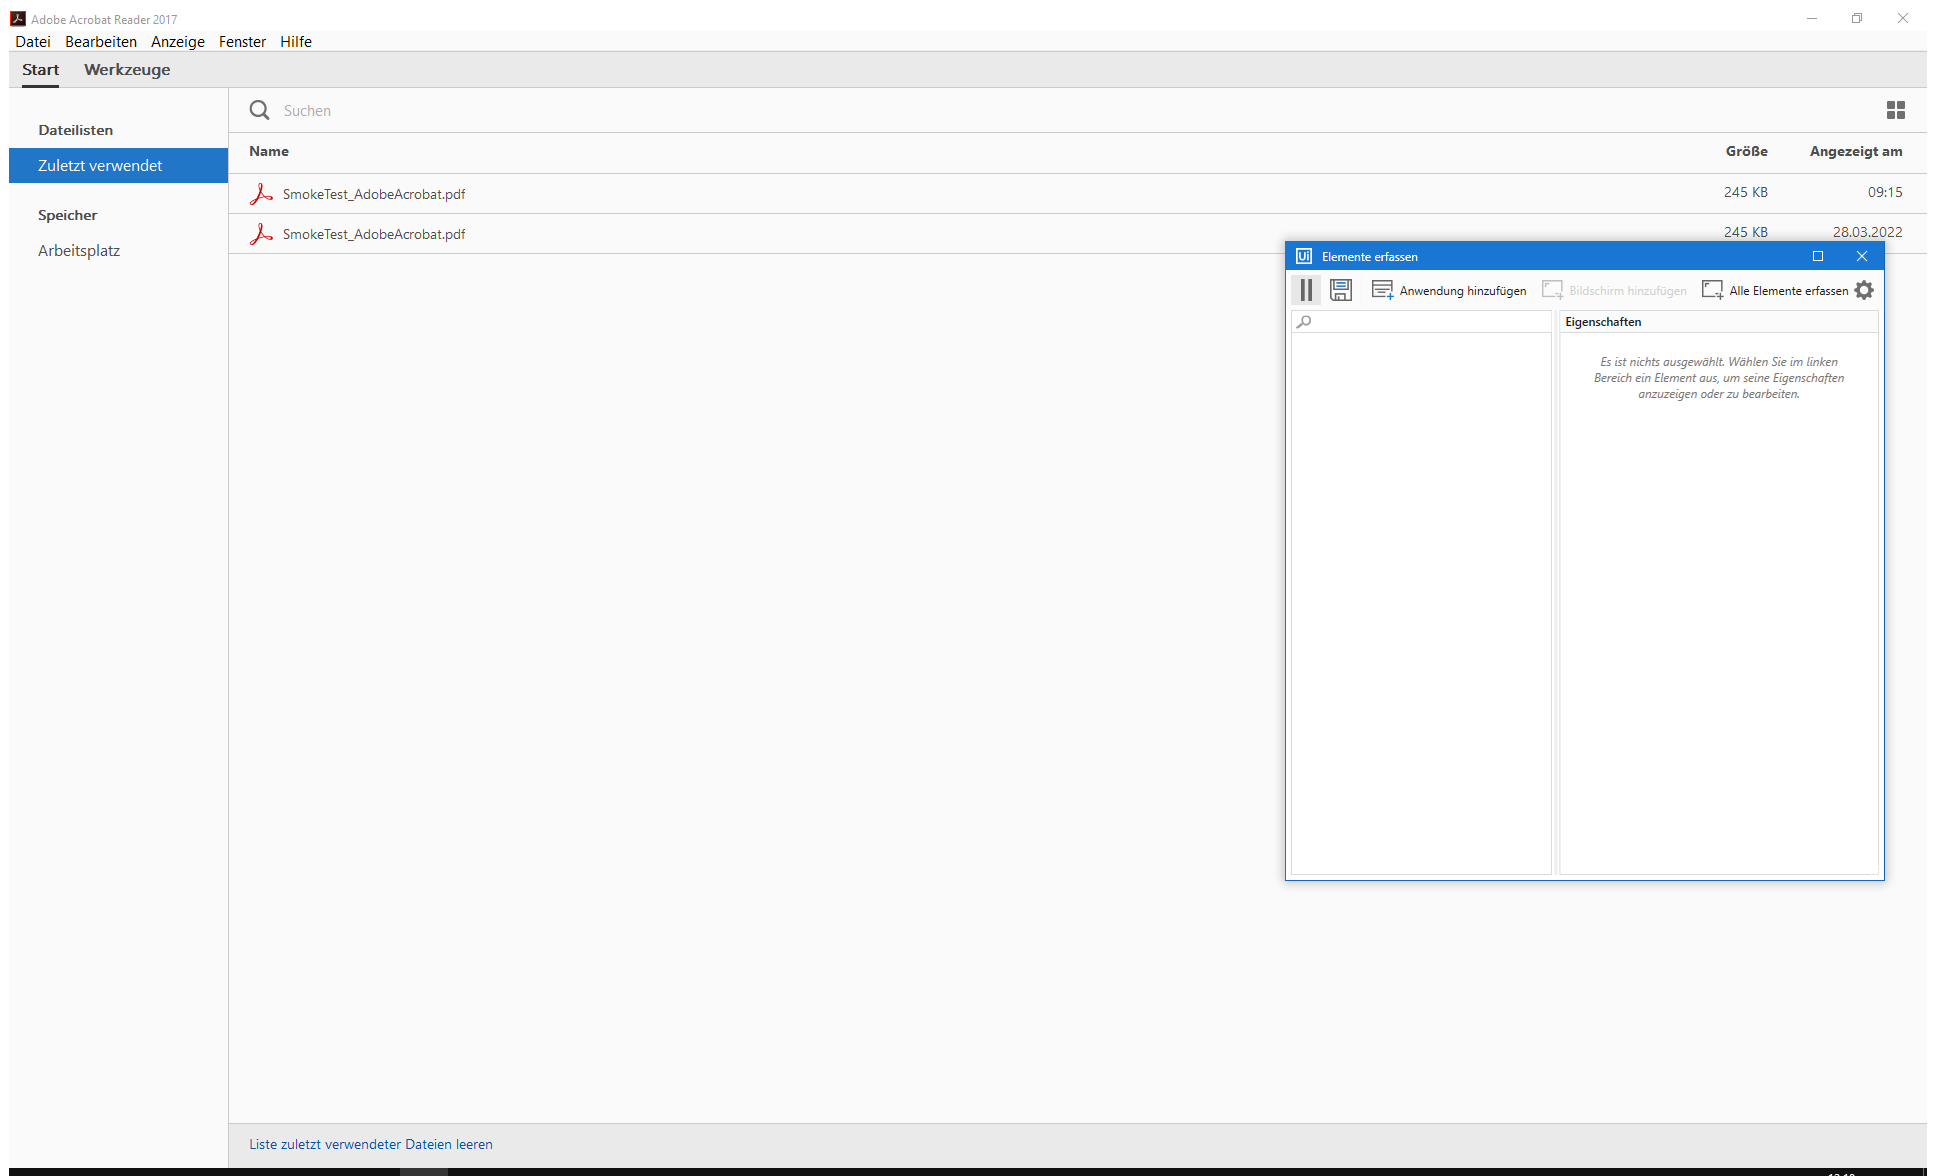
Task: Testautomatisierungsprojekt
Workflow: S28 Notiz hinzufügen

Step 1: Adobe Acrobat Reader 2017 on the element in window 'Adobe Acrobat Reader 2017' (acrord32.exe)

Step 2: click on 'Dokumente' (no picture)

Step 3: click on 'AdobeTest' (no picture)

Step 4: click on 'Test' (no picture)

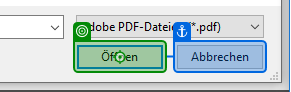
Step 5: click on 'Öffnen Button'

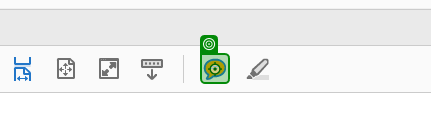
Step 6: click on 'Kommentar'

Step 7: click on 'Text Datei Test.pdf' (no picture)

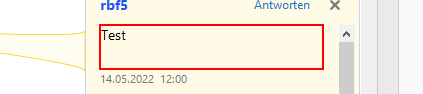
Step 8: get-text from the element in window 'Test.pdf - Adobe Acrobat Reader 2017' (acrord32.exe)